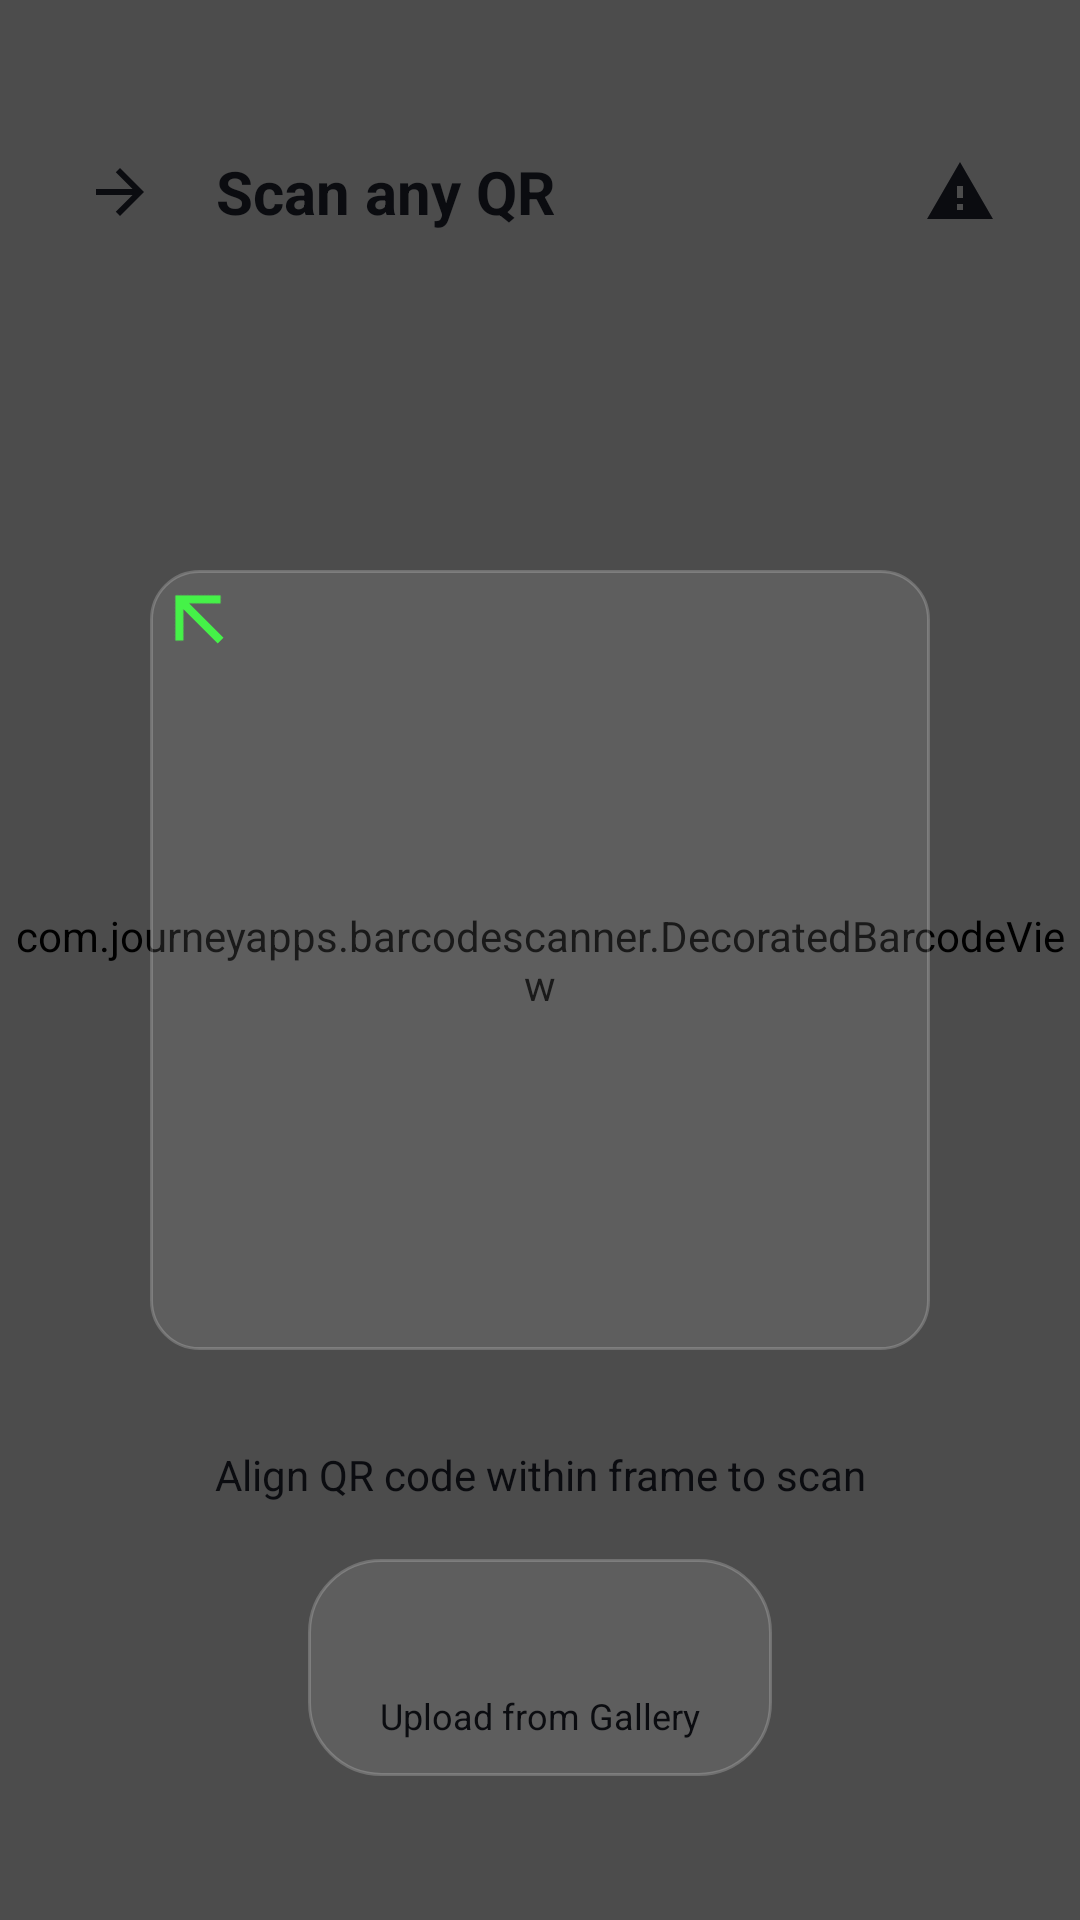

Reconstruct the res/layout file that produces this screen, plus the resources it refers to.
<!-- AndroidManifest.xml: application theme Theme.VoltPay -->
<!-- res/layout/activity_scan_qr.xml -->
<?xml version="1.0" encoding="utf-8"?>
<androidx.constraintlayout.widget.ConstraintLayout 
    xmlns:android="http://schemas.android.com/apk/res/android"
    xmlns:app="http://schemas.android.com/apk/res-auto"
    android:layout_width="match_parent"
    android:layout_height="match_parent"
    android:background="@android:color/black">

    <com.journeyapps.barcodescanner.DecoratedBarcodeView
        android:id="@+id/barcodeScanner"
        android:layout_width="match_parent"
        android:layout_height="match_parent" />

    
    <View
        android:layout_width="match_parent"
        android:layout_height="match_parent"
        android:background="#66000000" />

    
    <View
        android:id="@+id/scanArea"
        android:layout_width="260dp"
        android:layout_height="260dp"
        android:background="@drawable/bg_glass_input"
        app:layout_constraintTop_toTopOf="parent"
        app:layout_constraintBottom_toBottomOf="parent"
        app:layout_constraintStart_toStartOf="parent"
        app:layout_constraintEnd_toEndOf="parent" />

    
    <ImageView
        android:layout_width="32dp"
        android:layout_height="32dp"
        android:src="@drawable/ic_back"
        android:rotation="45"
        android:tint="@color/colorPrimary"
        app:layout_constraintTop_toTopOf="@id/scanArea"
        app:layout_constraintStart_toStartOf="@id/scanArea"
        android:layout_margin="-16dp" />
        
    
    <LinearLayout
        android:id="@+id/topBar"
        android:layout_width="match_parent"
        android:layout_height="wrap_content"
        android:orientation="horizontal"
        android:paddingHorizontal="24dp"
        android:paddingTop="48dp"
        android:gravity="center_vertical"
        app:layout_constraintTop_toTopOf="parent">

        <ImageView
            android:id="@+id/btnBack"
            android:layout_width="32dp"
            android:layout_height="32dp"
            android:padding="4dp"
            android:src="@drawable/ic_back"
            android:rotation="180"
            android:tint="@color/colorOnPrimary"
            android:background="?attr/selectableItemBackgroundBorderless"/>
            
        <TextView
            android:layout_width="0dp"
            android:layout_height="wrap_content"
            android:layout_weight="1"
            android:text="Scan any QR"
            android:textSize="20sp"
            android:textStyle="bold"
            android:textColor="@color/colorOnPrimary"
            android:layout_marginStart="16dp" />

        <ImageView
            android:id="@+id/btnFlash"
            android:layout_width="32dp"
            android:layout_height="32dp"
            android:padding="4dp"
            android:src="@drawable/ic_alert"
            android:tint="@color/colorOnPrimary"
            android:background="?attr/selectableItemBackgroundBorderless"/>
    </LinearLayout>

    <TextView
        android:layout_width="wrap_content"
        android:layout_height="wrap_content"
        android:text="Align QR code within frame to scan"
        android:textSize="14sp"
        android:textColor="@color/colorOnPrimary"
        app:layout_constraintTop_toBottomOf="@id/scanArea"
        app:layout_constraintStart_toStartOf="parent"
        app:layout_constraintEnd_toEndOf="parent"
        android:layout_marginTop="32dp" />
        
    <LinearLayout
        android:id="@+id/btnGallery"
        android:layout_width="wrap_content"
        android:layout_height="wrap_content"
        android:orientation="vertical"
        android:gravity="center"
        android:background="@drawable/bg_glass_card"
        android:paddingHorizontal="24dp"
        android:paddingVertical="12dp"
        app:layout_constraintBottom_toBottomOf="parent"
        app:layout_constraintStart_toStartOf="parent"
        app:layout_constraintEnd_toEndOf="parent"
        android:layout_marginBottom="48dp"
        android:clickable="true"
        android:focusable="true">
        <ImageView
            android:layout_width="24dp"
            android:layout_height="24dp"
            android:src="@drawable/ic_contacts"
            android:tint="@color/colorOnPrimary" />
        <TextView
            android:layout_width="wrap_content"
            android:layout_height="wrap_content"
            android:text="Upload from Gallery"
            android:textSize="12sp"
            android:textColor="@color/colorOnPrimary"
            android:layout_marginTop="8dp" />
    </LinearLayout>

</androidx.constraintlayout.widget.ConstraintLayout>
<!-- resources referenced by this layout -->
<resources>
  <color name="colorOnPrimary">#0B0C10</color>
  <color name="colorPrimary">#45F248</color>
  <!-- drawable bg_glass_card (drawable) -->
  <?xml version="1.0" encoding="utf-8"?>
  <shape xmlns:android="http://schemas.android.com/apk/res/android">
      <solid android:color="@color/glassBackground"/>
      <corners android:radius="24dp"/>
      <stroke android:width="1dp" android:color="@color/glassBorder"/>
  </shape>
  <!-- drawable bg_glass_input (drawable) -->
  <?xml version="1.0" encoding="utf-8"?>
  <shape xmlns:android="http://schemas.android.com/apk/res/android">
      <solid android:color="@color/glassBackground"/>
      <corners android:radius="16dp"/>
      <stroke android:width="1dp" android:color="@color/glassBorder"/>
  </shape>
  <!-- drawable ic_alert (drawable) -->
  <vector xmlns:android="http://schemas.android.com/apk/res/android"
      android:width="24dp"
      android:height="24dp"
      android:viewportWidth="24.0"
      android:viewportHeight="24.0"
      android:tint="?attr/colorControlNormal">
    <path
        android:fillColor="#FF000000"
        android:pathData="M1 21h22L12 2 1 21zm12-3h-2v-2h2v2zm0-4h-2v-4h2v4z"/>
  </vector>
  <!-- drawable ic_back (drawable) -->
  <vector xmlns:android="http://schemas.android.com/apk/res/android"
      android:width="24dp"
      android:height="24dp"
      android:viewportWidth="24.0"
      android:viewportHeight="24.0"
      android:tint="?attr/colorControlNormal">
    <path
        android:fillColor="#FF000000"
        android:pathData="M20,11H7.83l5.59,-5.59L12,4l-8,8 8,8 1.41,-1.41L7.83,13H20v-2z"/>
  </vector>
  <style name="Theme.VoltPay" parent="Theme.Material3.Dark.NoActionBar">
          
          <item name="colorPrimary">@color/colorPrimary</item>
          <item name="colorOnPrimary">@color/colorOnPrimary</item>
          <item name="colorPrimaryContainer">@color/colorPrimaryVariant</item>
          
          
          <item name="colorSecondary">@color/colorSecondary</item>
          <item name="colorOnSecondary">@color/colorOnSecondary</item>
          <item name="colorSecondaryContainer">@color/colorSecondaryVariant</item>
          
          
          <item name="android:statusBarColor">@color/colorBackground</item>
          <item name="android:windowLightStatusBar">false</item>
          <item name="android:navigationBarColor">@color/colorBackground</item>
          
          
          <item name="android:windowBackground">@color/colorBackground</item>
          <item name="colorSurface">@color/colorSurface</item>
          <item name="android:colorBackground">@color/colorBackground</item>
          <item name="colorOnSurface">@color/textPrimary</item>
          
          
          <item name="colorError">@color/colorError</item>
          <item name="colorOnError">#FFFFFF</item>
      </style>
  <color name="glassBackground">#1AFFFFFF</color>
  <color name="glassBorder">#33FFFFFF</color>
  <color name="colorPrimaryVariant">#66FCF1</color>
  <color name="colorSecondary">#C5F015</color>
  <color name="colorOnSecondary">#0B0C10</color>
  <color name="colorSecondaryVariant">#8A2BE2</color>
  <color name="colorBackground">#0B0C10</color>
  <color name="colorSurface">#1F2833</color>
  <color name="textPrimary">#FFFFFF</color>
  <color name="colorError">#FF3366</color>
</resources>
